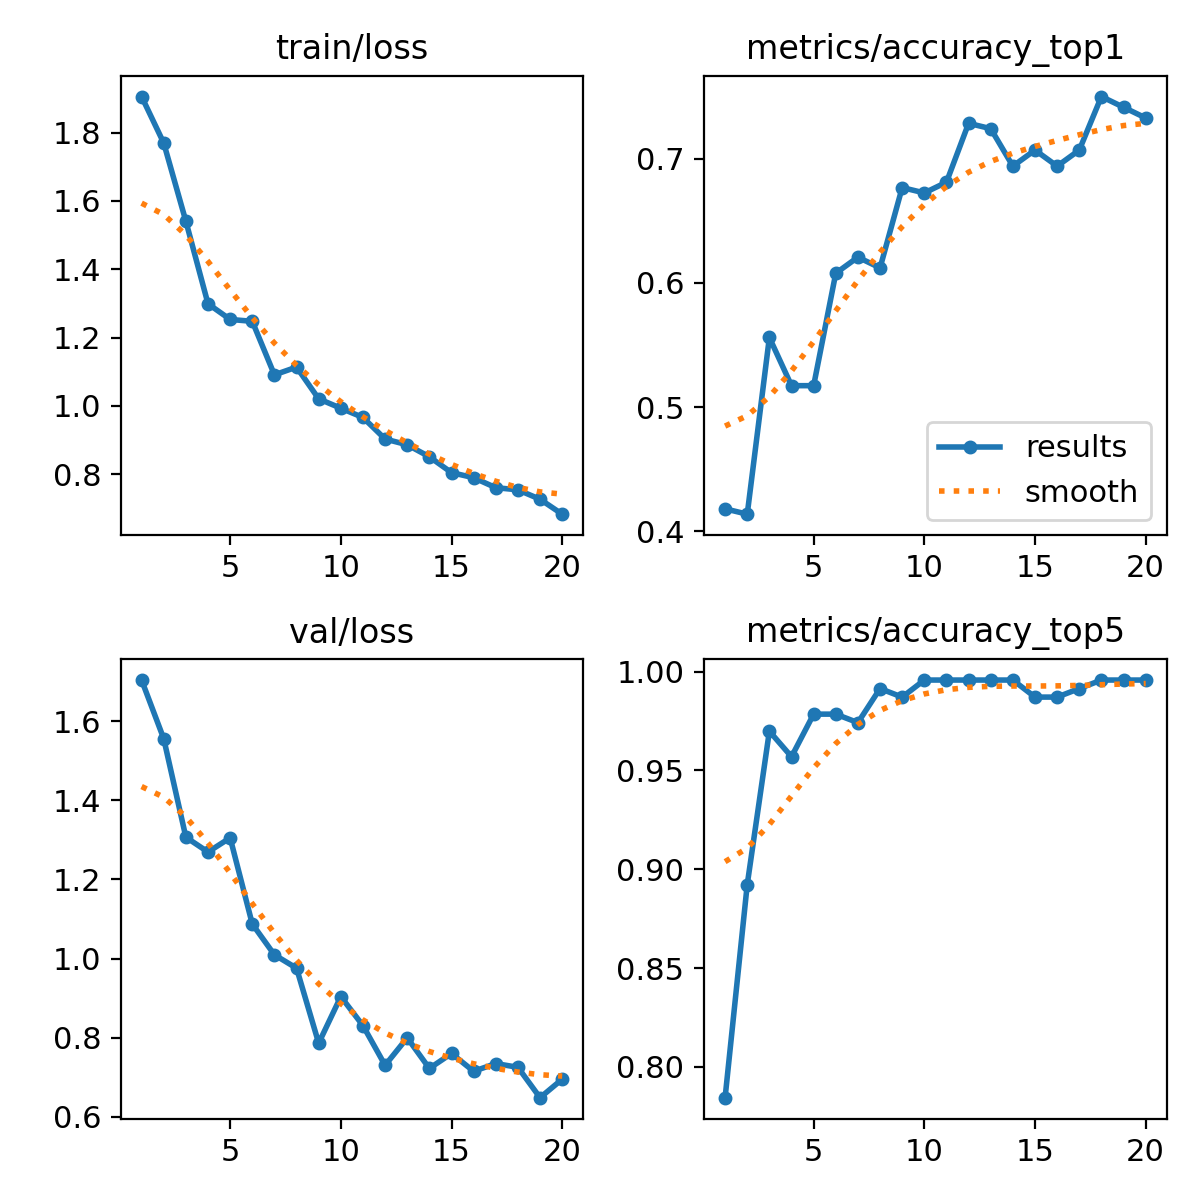

Data behind this chart, as committed beside it:
epoch, time, train/loss, metrics/accuracy_top1, metrics/accuracy_top5, val/loss, lr/pg0, lr/pg1, lr/pg2
1, 88.36, 1.905, 0.4181, 0.7845, 1.703, 0.0002185, 0.0002185, 0.0002185
2, 152.1, 1.769, 0.4138, 0.8922, 1.555, 0.000419, 0.000419, 0.000419
3, 225.2, 1.54, 0.556, 0.9698, 1.307, 0.0005975, 0.0005975, 0.0005975
4, 299.5, 1.299, 0.5172, 0.9569, 1.269, 0.000568, 0.000568, 0.000568
5, 372.5, 1.253, 0.5172, 0.9785, 1.305, 0.0005349, 0.0005349, 0.0005349
6, 440.4, 1.248, 0.6078, 0.9785, 1.087, 0.0005019, 0.0005019, 0.0005019
7, 513, 1.091, 0.6207, 0.9741, 1.009, 0.0004689, 0.0004689, 0.0004689
8, 584.2, 1.114, 0.6121, 0.9914, 0.9756, 0.0004359, 0.0004359, 0.0004359
9, 660.8, 1.021, 0.6767, 0.9871, 0.7861, 0.0004029, 0.0004029, 0.0004029
10, 734.6, 0.9933, 0.6724, 0.9957, 0.9039, 0.0003699, 0.0003699, 0.0003699
11, 844.4, 0.9662, 0.681, 0.9957, 0.8305, 0.0003368, 0.0003368, 0.0003368
12, 910.5, 0.9031, 0.7285, 0.9957, 0.7303, 0.0003038, 0.0003038, 0.0003038
13, 976.3, 0.8863, 0.7241, 0.9957, 0.7997, 0.0002708, 0.0002708, 0.0002708
14, 1042, 0.8511, 0.694, 0.9957, 0.7224, 0.0002378, 0.0002378, 0.0002378
15, 1109, 0.8048, 0.7069, 0.9871, 0.7601, 0.0002048, 0.0002048, 0.0002048
16, 1178, 0.7899, 0.694, 0.9871, 0.7152, 0.0001718, 0.0001718, 0.0001718
17, 1249, 0.7607, 0.7069, 0.9914, 0.7346, 0.0001387, 0.0001387, 0.0001387
18, 1322, 0.7544, 0.75, 0.9957, 0.7252, 0.0001057, 0.0001057, 0.0001057
19, 1396, 0.7268, 0.7414, 0.9957, 0.6485, 7.2703e-05, 7.2703e-05, 7.2703e-05
20, 1464, 0.6832, 0.7328, 0.9957, 0.6951, 3.96865e-05, 3.96865e-05, 3.96865e-05
